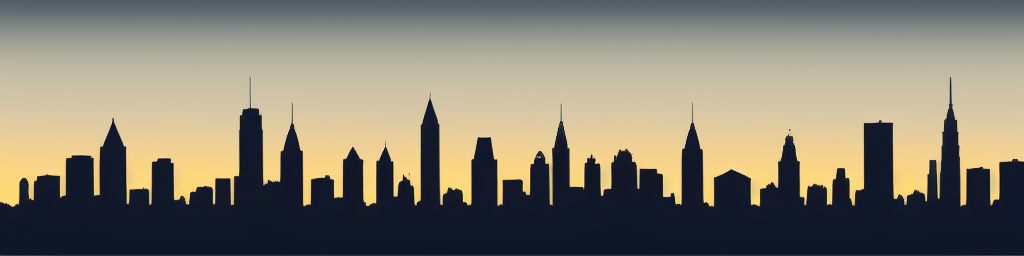
Generation parameters embedded in this image by AUTOMATIC1111 Stable Diffusion web UI or a fork of it (Forge, ...) (PNG 'parameters' text chunk):
City skyline in silhouette
Steps: 20, Sampler: Euler a, CFG scale: 7, Seed: 948629781, Size: 1024x256, Model hash: bb725eaf2e, Model: Protogen_V2.2